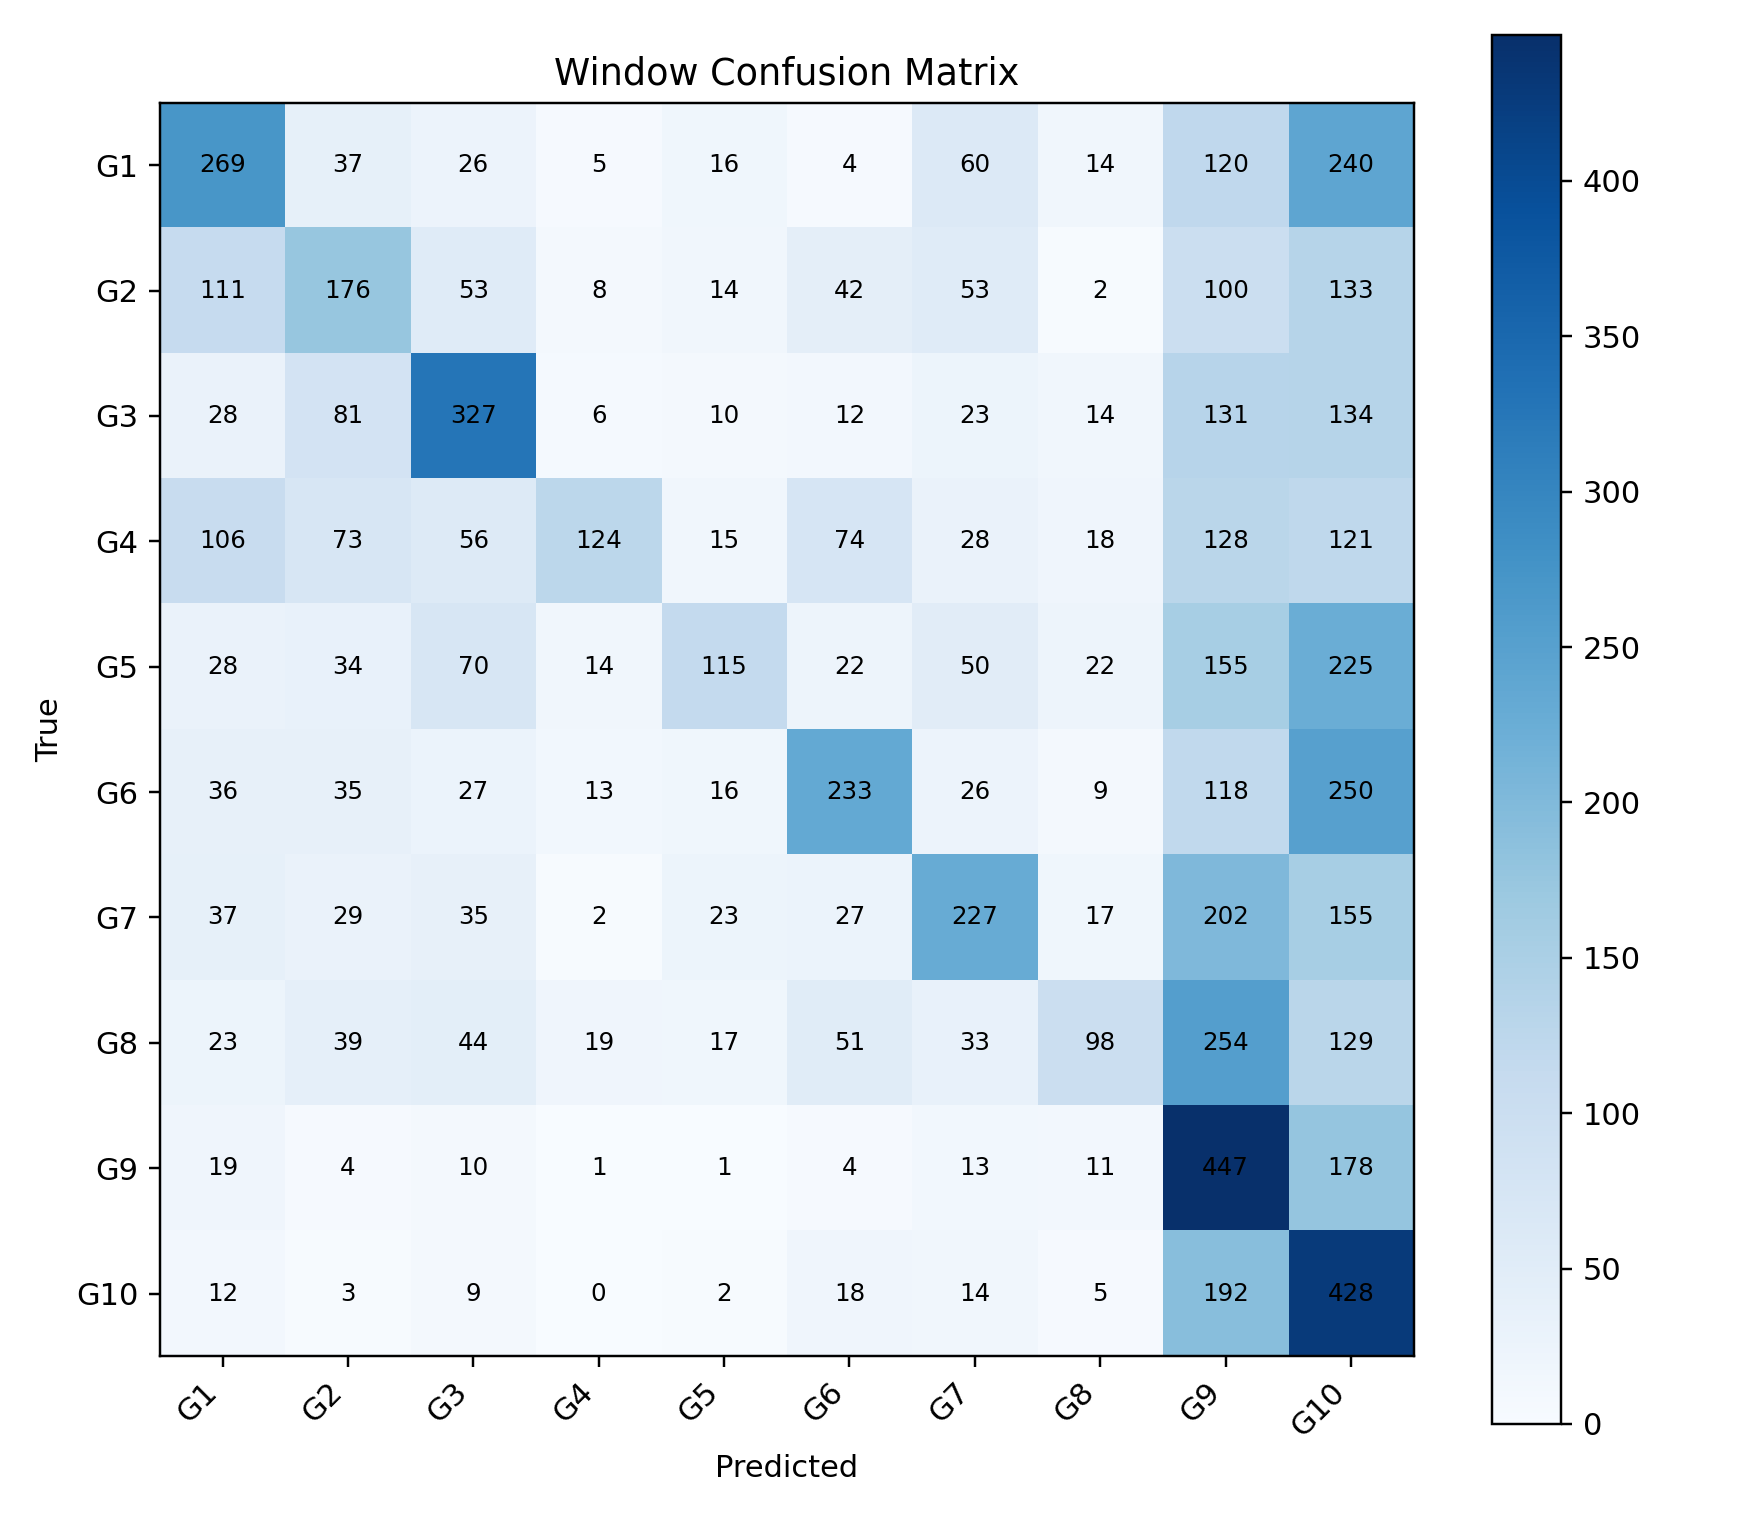

Values plotted in this chart, from the file beside it:
, G1, G2, G3, G4, G5, G6, G7, G8, G9, G10
G1, 269, 37, 26, 5, 16, 4, 60, 14, 120, 240
G2, 111, 176, 53, 8, 14, 42, 53, 2, 100, 133
G3, 28, 81, 327, 6, 10, 12, 23, 14, 131, 134
G4, 106, 73, 56, 124, 15, 74, 28, 18, 128, 121
G5, 28, 34, 70, 14, 115, 22, 50, 22, 155, 225
G6, 36, 35, 27, 13, 16, 233, 26, 9, 118, 250
G7, 37, 29, 35, 2, 23, 27, 227, 17, 202, 155
G8, 23, 39, 44, 19, 17, 51, 33, 98, 254, 129
G9, 19, 4, 10, 1, 1, 4, 13, 11, 447, 178
G10, 12, 3, 9, 0, 2, 18, 14, 5, 192, 428
